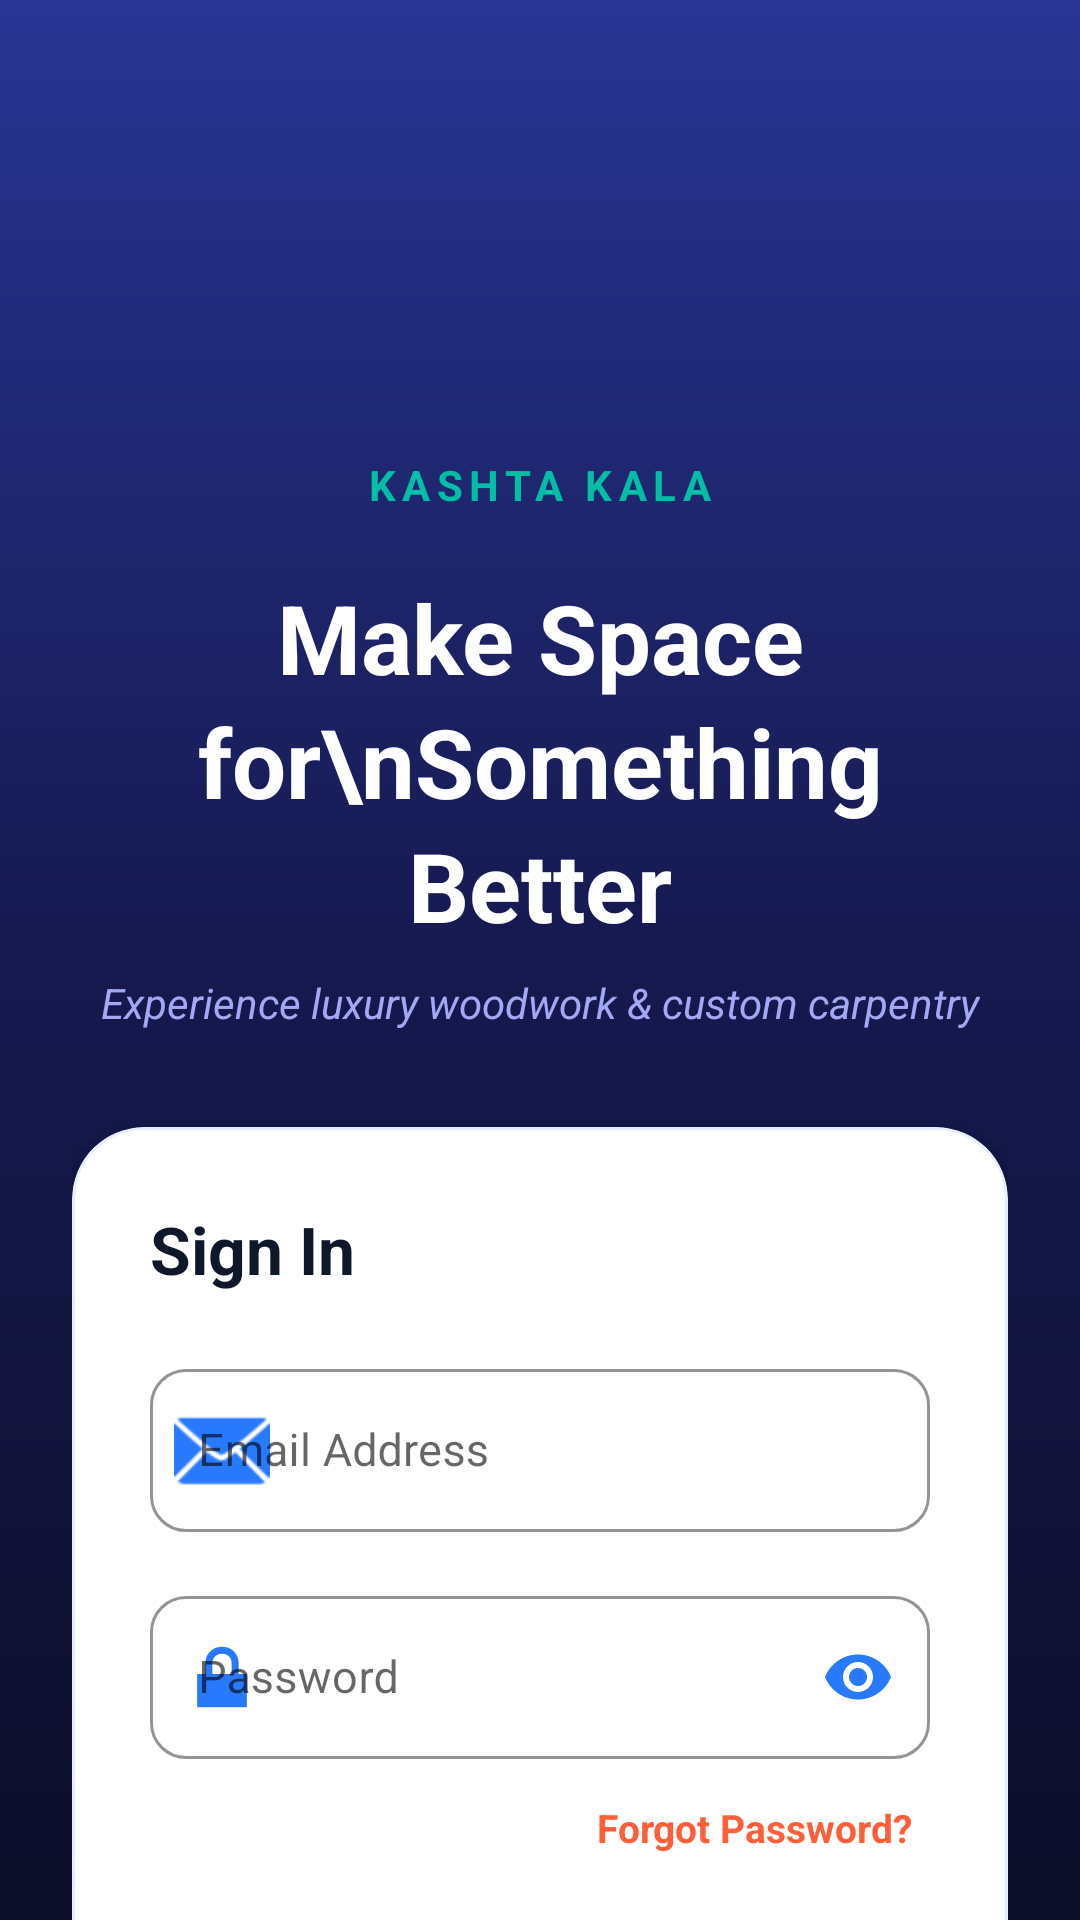

Here is an Android app screen rendered from its layout file. Give the layout XML and the strings, colors and styles it references.
<!-- AndroidManifest.xml: application theme Theme.KashtaKala -->
<!-- res/layout/fragment_login.xml -->
<?xml version="1.0" encoding="utf-8"?>
<androidx.constraintlayout.widget.ConstraintLayout xmlns:android="http://schemas.android.com/apk/res/android"
    xmlns:app="http://schemas.android.com/apk/res-auto"
    xmlns:tools="http://schemas.android.com/tools"
    android:layout_width="match_parent"
    android:layout_height="match_parent"
    android:background="@drawable/bg_premium_login_gradient">

    <ScrollView
        android:layout_width="match_parent"
        android:layout_height="match_parent"
        android:fillViewport="true"
        android:scrollbars="none"
        app:layout_constraintTop_toTopOf="parent"
        app:layout_constraintBottom_toBottomOf="parent"
        app:layout_constraintStart_toStartOf="parent"
        app:layout_constraintEnd_toEndOf="parent">

        <androidx.constraintlayout.widget.ConstraintLayout
            android:layout_width="match_parent"
            android:layout_height="wrap_content"
            android:paddingHorizontal="24dp"
            android:paddingBottom="36dp">

            
            <ImageView
                android:id="@+id/ivLoginLogo"
                android:layout_width="84dp"
                android:layout_height="84dp"
                android:layout_marginTop="56dp"
                android:src="@drawable/app_icon_main"
                android:contentDescription="Kashta Kala Logo"
                app:layout_constraintTop_toTopOf="parent"
                app:layout_constraintStart_toStartOf="parent"
                app:layout_constraintEnd_toEndOf="parent" />

            
            <TextView
                android:id="@+id/tvBrandName"
                android:layout_width="wrap_content"
                android:layout_height="wrap_content"
                android:layout_marginTop="12dp"
                android:text="KASHTA KALA"
                android:textColor="@color/amber_highlight"
                android:textSize="14sp"
                android:textStyle="bold"
                android:letterSpacing="0.15"
                app:layout_constraintTop_toBottomOf="@id/ivLoginLogo"
                app:layout_constraintStart_toStartOf="parent"
                app:layout_constraintEnd_toEndOf="parent" />

            
            <TextView
                android:id="@+id/tvLoginHeading"
                android:layout_width="wrap_content"
                android:layout_height="wrap_content"
                android:layout_marginTop="20dp"
                android:text="Make Space for\nSomething Better"
                android:textColor="@color/cream_white"
                android:textSize="32sp"
                android:textStyle="bold"
                android:lineSpacingExtra="4dp"
                android:gravity="center"
                app:layout_constraintTop_toBottomOf="@id/tvBrandName"
                app:layout_constraintStart_toStartOf="parent"
                app:layout_constraintEnd_toEndOf="parent" />

            
            <TextView
                android:id="@+id/tvLoginSubtitle"
                android:layout_width="wrap_content"
                android:layout_height="wrap_content"
                android:layout_marginTop="8dp"
                android:text="Experience luxury woodwork &amp; custom carpentry"
                android:textColor="#A2A8F3"
                android:textSize="14sp"
                android:textStyle="italic"
                app:layout_constraintTop_toBottomOf="@id/tvLoginHeading"
                app:layout_constraintStart_toStartOf="parent"
                app:layout_constraintEnd_toEndOf="parent" />

            
            <com.google.android.material.card.MaterialCardView
                android:id="@+id/loginCard"
                android:layout_width="match_parent"
                android:layout_height="wrap_content"
                android:layout_marginTop="32dp"
                app:cardCornerRadius="24dp"
                app:cardElevation="8dp"
                app:strokeColor="#1F2979FF"
                app:strokeWidth="1dp"
                app:cardBackgroundColor="#FFFFFF"
                app:layout_constraintTop_toBottomOf="@id/tvLoginSubtitle"
                app:layout_constraintStart_toStartOf="parent"
                app:layout_constraintEnd_toEndOf="parent">

                <LinearLayout
                    android:layout_width="match_parent"
                    android:layout_height="wrap_content"
                    android:orientation="vertical"
                    android:padding="26dp">

                    <TextView
                        android:layout_width="wrap_content"
                        android:layout_height="wrap_content"
                        android:text="Sign In"
                        android:textColor="@color/purrweb_dark_slate"
                        android:textSize="22sp"
                        android:textStyle="bold"
                        android:layout_marginBottom="20dp" />

                    
                    <com.google.android.material.textfield.TextInputLayout
                        android:id="@+id/tilEmail"
                        style="@style/Widget.MaterialComponents.TextInputLayout.OutlinedBox"
                        android:layout_width="match_parent"
                        android:layout_height="wrap_content"
                        android:hint="Email Address"
                        app:startIconDrawable="@android:drawable/ic_dialog_email"
                        app:startIconTint="@color/walnut_dark"
                        app:boxStrokeColor="@color/walnut_dark"
                        app:hintTextColor="@color/purrweb_muted_slate"
                        app:boxCornerRadiusTopStart="12dp"
                        app:boxCornerRadiusTopEnd="12dp"
                        app:boxCornerRadiusBottomStart="12dp"
                        app:boxCornerRadiusBottomEnd="12dp">

                        <com.google.android.material.textfield.TextInputEditText
                            android:id="@+id/etEmail"
                            android:layout_width="match_parent"
                            android:layout_height="wrap_content"
                            android:inputType="textEmailAddress"
                            android:textColor="@color/purrweb_dark_slate"
                            android:textSize="15sp"
                            android:imeOptions="actionNext" />
                    </com.google.android.material.textfield.TextInputLayout>

                    
                    <com.google.android.material.textfield.TextInputLayout
                        android:id="@+id/tilPassword"
                        style="@style/Widget.MaterialComponents.TextInputLayout.OutlinedBox"
                        android:layout_width="match_parent"
                        android:layout_height="wrap_content"
                        android:layout_marginTop="16dp"
                        android:hint="Password"
                        app:startIconDrawable="@android:drawable/ic_lock_lock"
                        app:startIconTint="@color/walnut_dark"
                        app:boxStrokeColor="@color/walnut_dark"
                        app:hintTextColor="@color/purrweb_muted_slate"
                        app:endIconMode="password_toggle"
                        app:endIconTint="@color/walnut_dark"
                        app:boxCornerRadiusTopStart="12dp"
                        app:boxCornerRadiusTopEnd="12dp"
                        app:boxCornerRadiusBottomStart="12dp"
                        app:boxCornerRadiusBottomEnd="12dp">

                        <com.google.android.material.textfield.TextInputEditText
                            android:id="@+id/etPassword"
                            android:layout_width="match_parent"
                            android:layout_height="wrap_content"
                            android:inputType="textPassword"
                            android:textColor="@color/purrweb_dark_slate"
                            android:textSize="15sp"
                            android:imeOptions="actionDone" />
                    </com.google.android.material.textfield.TextInputLayout>

                    
                    <TextView
                        android:id="@+id/tvForgotPassword"
                        android:layout_width="wrap_content"
                        android:layout_height="wrap_content"
                        android:layout_gravity="end"
                        android:layout_marginTop="8dp"
                        android:text="Forgot Password?"
                        android:textColor="@color/walnut_medium"
                        android:textSize="13sp"
                        android:textStyle="bold"
                        android:padding="6dp" />

                    
                    <com.google.android.material.button.MaterialButton
                        android:id="@+id/btnLogin"
                        android:layout_width="match_parent"
                        android:layout_height="52dp"
                        android:layout_marginTop="20dp"
                        android:text="Sign In"
                        android:textColor="@color/cream_white"
                        android:textSize="16sp"
                        android:textStyle="bold"
                        app:backgroundTint="@color/walnut_dark"
                        app:cornerRadius="12dp"
                        app:rippleColor="#80FFFFFF"
                        app:elevation="4dp" />

                    <ProgressBar
                        android:id="@+id/loginProgress"
                        style="?android:attr/progressBarStyleSmall"
                        android:layout_width="24dp"
                        android:layout_height="24dp"
                        android:layout_gravity="center"
                        android:layout_marginTop="-38dp"
                        android:visibility="gone"
                        android:indeterminateTint="@color/cream_white" />

                    
                    <TextView
                        android:id="@+id/tvRegister"
                        android:layout_width="wrap_content"
                        android:layout_height="wrap_content"
                        android:layout_gravity="center"
                        android:layout_marginTop="20dp"
                        android:text="Don't have an account? Register"
                        android:textColor="@color/walnut_dark"
                        android:textSize="14sp"
                        android:textStyle="bold"
                        android:padding="8dp" />

                </LinearLayout>
            </com.google.android.material.card.MaterialCardView>

        </androidx.constraintlayout.widget.ConstraintLayout>
    </ScrollView>
</androidx.constraintlayout.widget.ConstraintLayout>
<!-- resources referenced by this layout -->
<resources>
  <color name="amber_highlight">#00BFA5</color>
  <color name="cream_white">#FFFFFF</color>
  <color name="purrweb_dark_slate">#0F172A</color>
  <color name="purrweb_muted_slate">#64748B</color>
  <color name="walnut_dark">#2979FF</color>
  <color name="walnut_medium">#FF5E3A</color>
  <!-- drawable bg_premium_login_gradient (drawable) -->
  <?xml version="1.0" encoding="utf-8"?>
  <shape xmlns:android="http://schemas.android.com/apk/res/android"
      android:shape="rectangle">
      <gradient
          android:type="linear"
          android:angle="270"
          android:startColor="#283593"
          android:centerColor="#16194F"
          android:endColor="#0D0E29" />
  </shape>
  <style name="Theme.KashtaKala" parent="Theme.MaterialComponents.DayNight.NoActionBar">
          <item name="colorPrimary">@color/walnut_dark</item>
          <item name="colorPrimaryVariant">@color/walnut_medium</item>
          <item name="colorOnPrimary">@color/cream_white</item>
          
          <item name="colorSecondary">@color/amber_highlight</item>
          <item name="colorSecondaryVariant">@color/amber_dark</item>
          <item name="colorOnSecondary">@color/walnut_darkest</item>
          
          <item name="colorSurface">@color/surface_white</item>
          <item name="android:colorBackground">@color/background_cream</item>
          <item name="colorOnBackground">@color/walnut_darkest</item>
          
          <item name="android:statusBarColor">@color/walnut_darkest</item>
          <item name="android:windowBackground">@color/background_cream</item>
          
          
          <item name="shapeAppearanceSmallComponent">@style/ShapeSmall</item>
          <item name="shapeAppearanceMediumComponent">@style/ShapeMedium</item>
          <item name="shapeAppearanceLargeComponent">@style/ShapeLarge</item>
      </style>
  <color name="amber_dark">#00E676</color>
  <color name="walnut_darkest">#0A0B1A</color>
  <color name="surface_white">#161943</color>
  <color name="background_cream">#0D0E29</color>
  <style name="ShapeSmall" parent="ShapeAppearance.MaterialComponents.SmallComponent">
          <item name="cornerSize">8dp</item>
      </style>
  <style name="ShapeMedium" parent="ShapeAppearance.MaterialComponents.MediumComponent">
          <item name="cornerSize">12dp</item>
      </style>
  <style name="ShapeLarge" parent="ShapeAppearance.MaterialComponents.LargeComponent">
          <item name="cornerSize">16dp</item>
      </style>
</resources>
